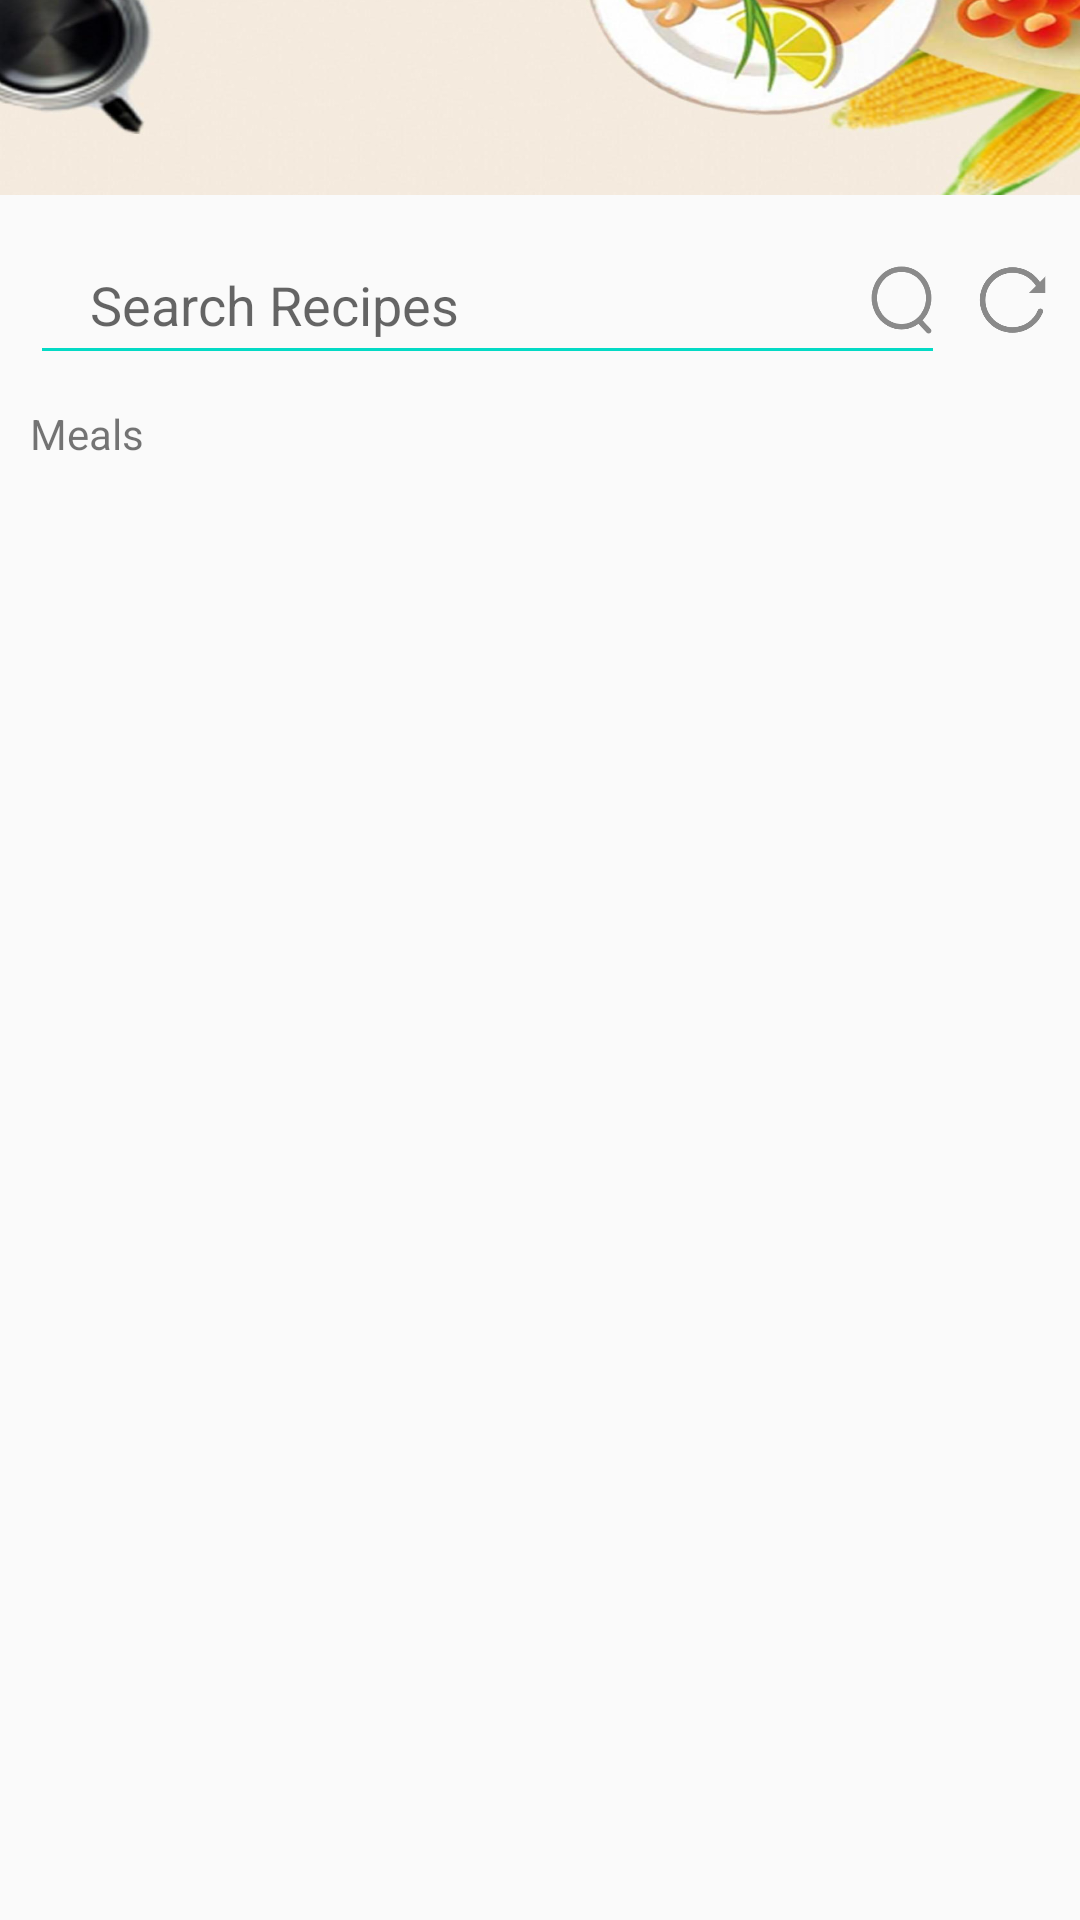

The Android layout XML behind this screen, and the referenced resources:
<!-- AndroidManifest.xml: application theme AppTheme -->
<!-- res/layout/activity_listview_off.xml -->
<?xml version="1.0" encoding="utf-8"?>
<LinearLayout xmlns:android="http://schemas.android.com/apk/res/android"
    xmlns:tools="http://schemas.android.com/tools"
    android:id="@+id/whole_off_view"
    android:layout_width="match_parent"
    android:layout_height="match_parent"
    android:orientation="vertical">

    
    <ImageView
        android:layout_width="match_parent"
        android:layout_height="65dp"
        android:background="@mipmap/top_pic" />

    
    <RelativeLayout
        android:layout_width="match_parent"
        android:layout_height="70dp"
        android:padding="10dp">

        
        <ImageView
            android:id="@+id/flush_iv"
            android:layout_width="25dp"
            android:layout_height="wrap_content"
            android:layout_alignParentEnd="true"
            android:layout_centerVertical="true"
            android:src="@mipmap/flush" />

        
        <ImageView
            android:id="@+id/search_iv"
            android:layout_width="29dp"
            android:layout_height="wrap_content"
            android:layout_centerVertical="true"
            android:layout_marginEnd="10dp"
            android:layout_toStartOf="@+id/flush_iv"
            android:src="@mipmap/search" />

        
        <EditText
            android:id="@+id/search_Et"
            android:layout_width="305dp"
            android:layout_height="60dp"
            android:hint="@string/search_tip"
            android:imeOptions="actionSearch"
            android:paddingLeft="20dp"
            android:singleLine="true"
            android:textColor="@color/colorAccent"
            android:theme="@style/myEditText" />
    </RelativeLayout>

    
    <TextView
        android:id="@+id/test"
        android:layout_width="wrap_content"
        android:layout_height="wrap_content"
        android:layout_marginStart="10dp"
        android:text="@string/tip_3" />

    
    <ListView
        android:id="@+id/lv_1"
        android:layout_width="match_parent"
        android:layout_height="wrap_content"
        android:divider="@color/colorOrange"
        android:dividerHeight="1dp"
        android:listSelector="@drawable/list_item" />

</LinearLayout>
<!-- resources referenced by this layout -->
<resources>
  <color name="colorAccent">#03DAC5</color>
  <color name="colorOrange">#F8641F</color>
  <!-- mipmap flush: png bitmap (mipmap-xxxhdpi, 6719 bytes) -->
  <!-- mipmap search: png bitmap (mipmap-xxxhdpi, 6808 bytes) -->
  <!-- mipmap top_pic: png bitmap (mipmap-xxxhdpi, 444391 bytes) -->
  <string name="search_tip">Search Recipes</string>
  <string name="tip_3">Meals</string>
  <style name="myEditText" parent="Theme.AppCompat.Light">
          <item name="colorControlNormal">@color/colorAccent</item>
          <item name="colorControlActivated">@color/colorAccent</item>
      </style>
  <style name="AppTheme" parent="Theme.AppCompat.Light.DarkActionBar">
          
          <item name="colorPrimary">@color/colorPrimary</item>
          <item name="colorPrimaryDark">@color/colorPrimaryDark</item>
          <item name="colorAccent">@color/colorAccent</item>
      </style>
  <color name="colorPrimary">#6200EE</color>
  <color name="colorPrimaryDark">#3700B3</color>
</resources>
